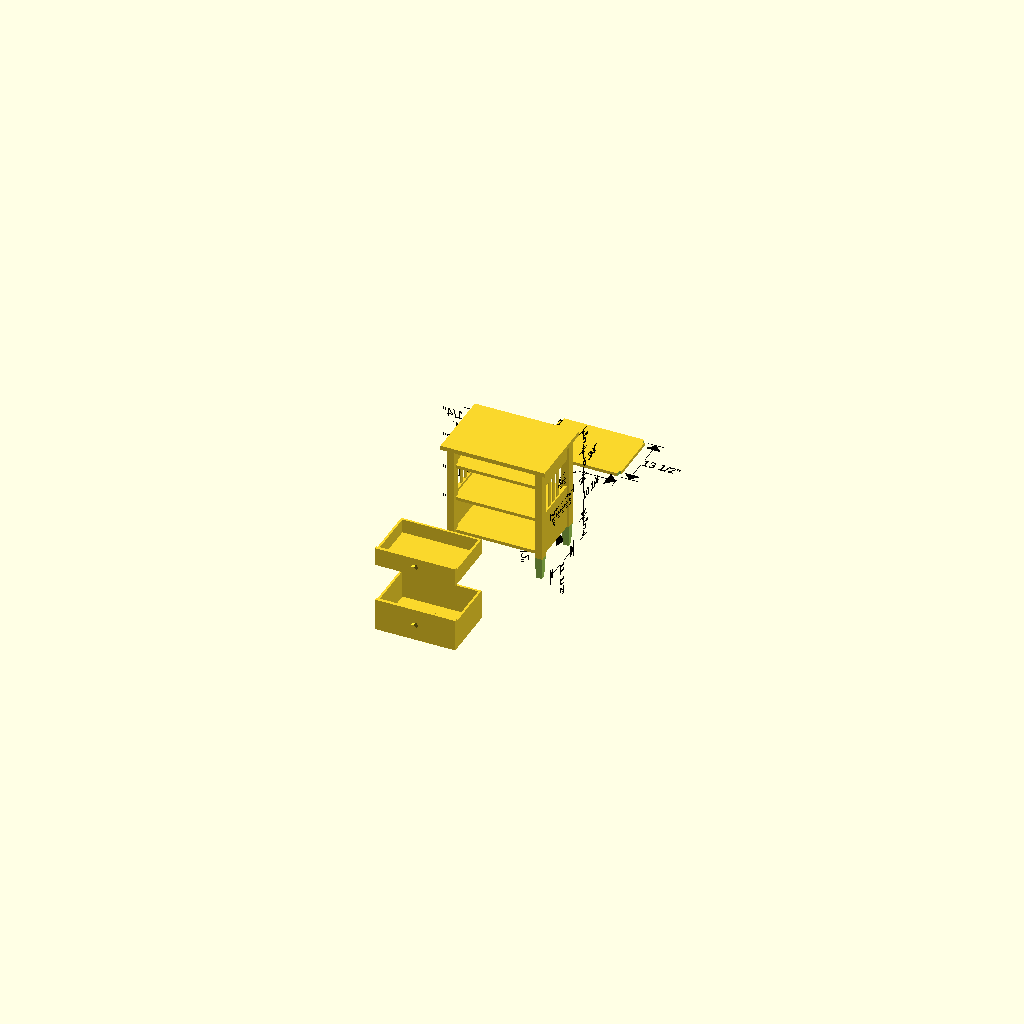
Cell 1: rendered with the file's own defaults.
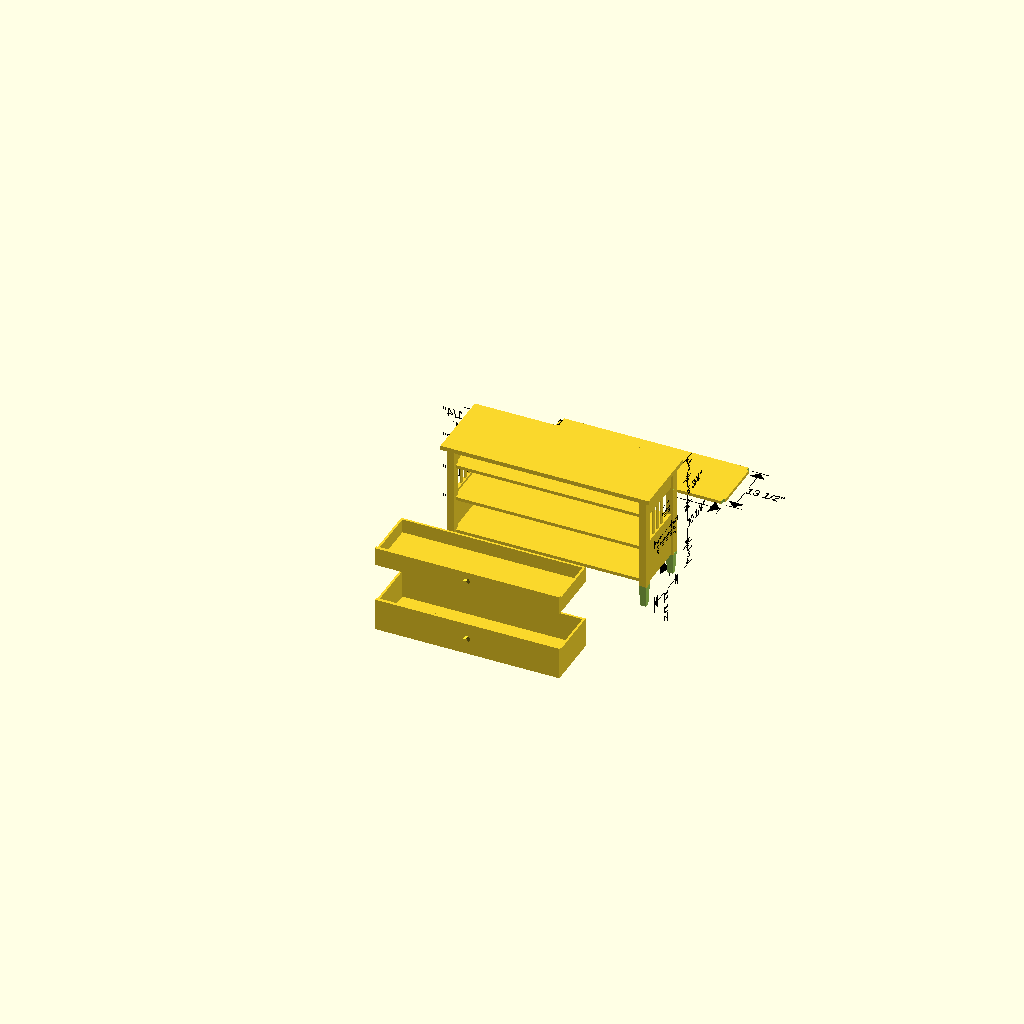
Cell 2: top_width = 48 (everything else at default).
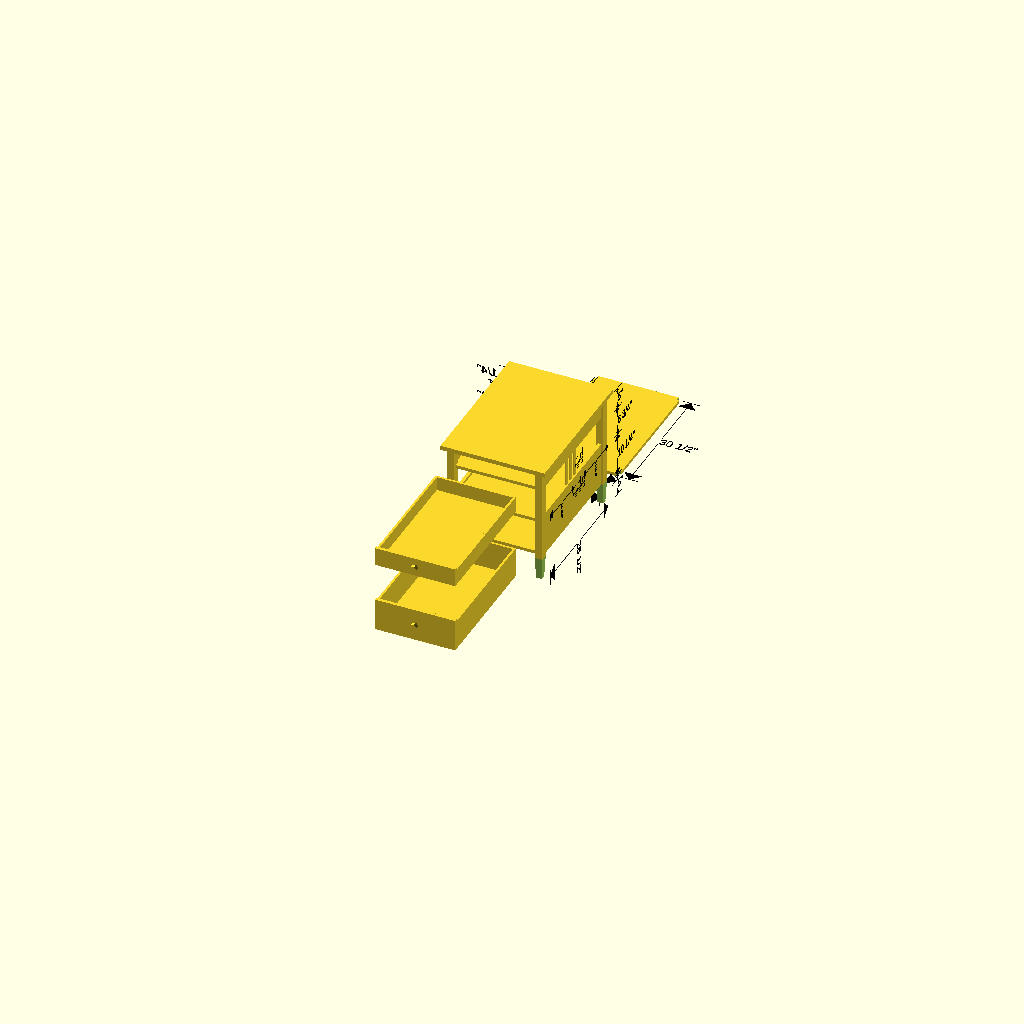
Cell 3 — top_depth set to 34, the other parameters unchanged.
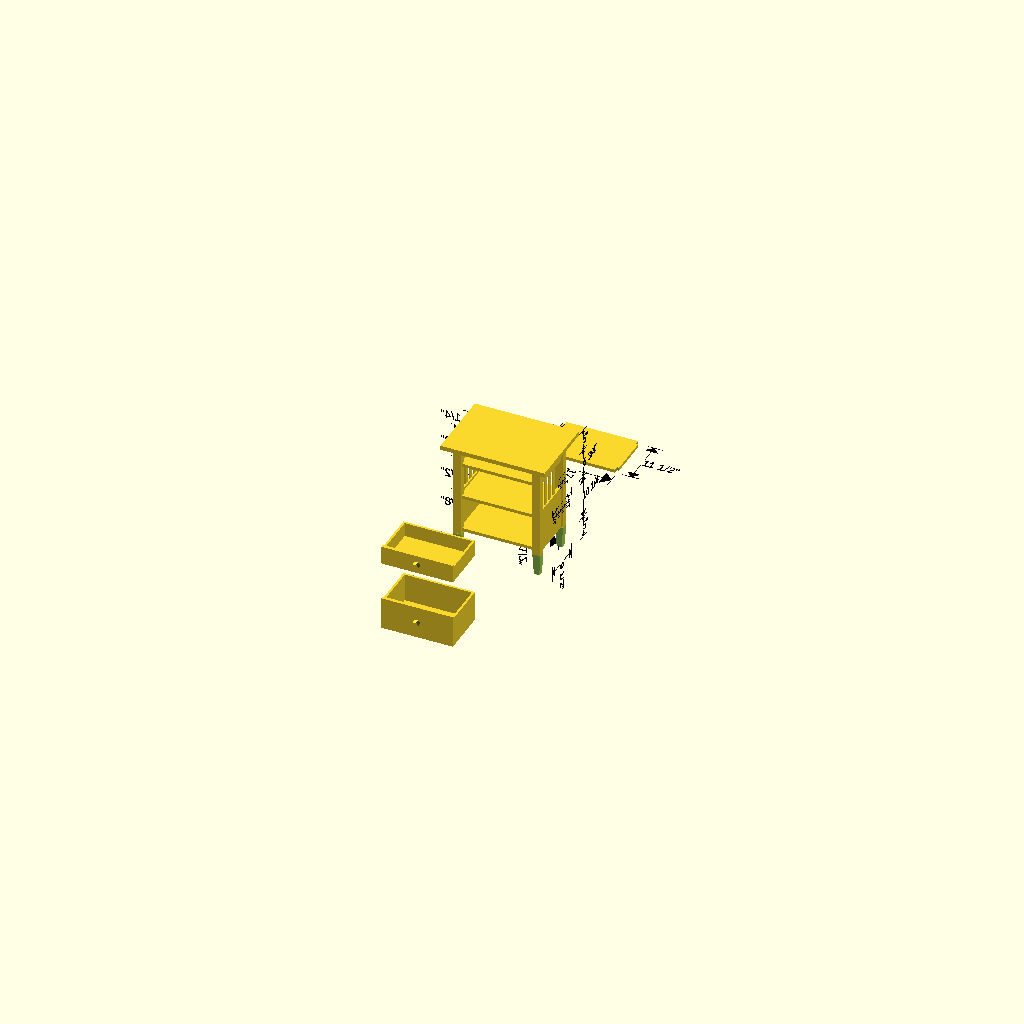
Cell 4: the same model with top_lip = 2.
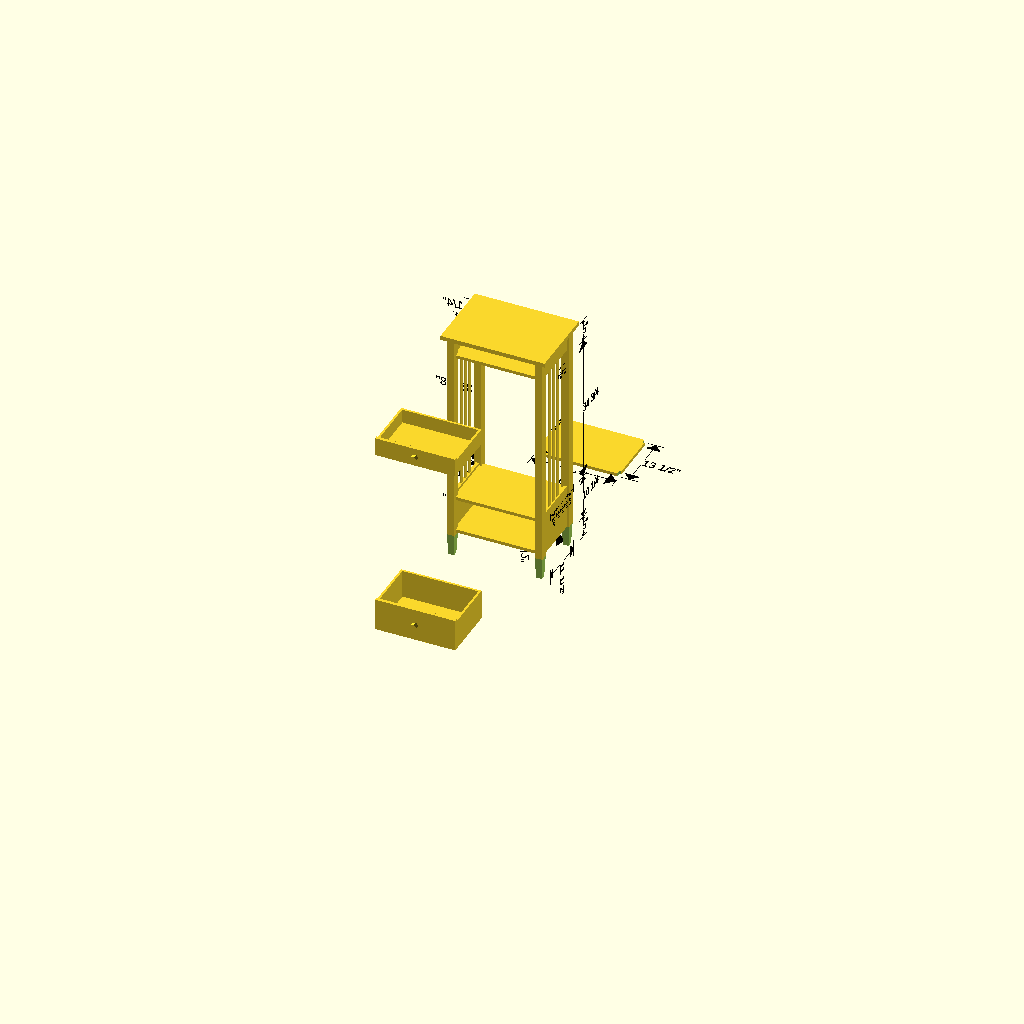
Cell 5: the same model with total_height = 56.
One fixed orthographic camera (rotation 55°, 0°, 25°; colour scheme Cornfield) for every cell.
Source of the model, nightstand/nightstand.scad:
// Copyright (c) Jon Rowlett. All rights reserved.
// Licensed under the MIT ya know. Blah.

// X-axis = Width
// Y-axis = Depth
// Z-axis = Height

include <measure_stick.scad>;

top_width = 24;
top_depth = 17;
top_thick = 1;
top_lip = 1;
total_height = 28;
leg_thick = 1 + 3/4;
leg_height = total_height - top_thick;
foot_thick = 1 + 1/4;
leg_taper_height = 5;
shelf_thick = 3/4;
top_compartment_height = 4 + 1/4;
panel_thick = 3/4;
bottom_compartment_height = 7 + 1/2;
side_panel_overhang = (2 - shelf_thick) / 2;
bottom_compartment_bottom = leg_taper_height + side_panel_overhang;
echo(bottom_compartment_bottom);
slat_thick = 1/4;
slat_width = 1;
slat_spacing = 1;
slat_count = 3;
side_depth = top_depth - 2 * (top_lip + leg_thick);
side_width = top_width - 2 * (top_lip + leg_thick);

module slat() {
    slat_height = leg_height
        - top_compartment_height
        - shelf_thick
        - bottom_compartment_bottom
        - bottom_compartment_height
        - shelf_thick
        - shelf_thick
        - side_panel_overhang;
    cube([
        slat_thick,
        slat_width,
        slat_height
    ]);
}

module slat_array(width) {
    array_width = slat_count * (slat_width + slat_spacing) - slat_spacing;
    array_offset = (width - array_width) / 2;
    panel_offset = (panel_thick - slat_thick) / 2;
    for(i = [0:slat_count - 1]) {
        translate([
            panel_offset,
            array_offset + i * (slat_width + slat_spacing), 
            0])
            slat();
    }
}

module inner_leg() {
    offset = (leg_thick - foot_thick) / 2;
    angle = atan(leg_taper_height / offset);
    difference() {
        cube([leg_thick, leg_thick, leg_height]);
        
        // inside taper
        rotate([-90+angle, 0, 0])
            translate([-1, leg_thick - offset, 0])
                cube([6, 6, 6]);
        rotate([0, 90-angle, 0])
            translate([leg_thick - offset, -1, 0])
                cube([6, 6, 6]);
        
        // outside taper
        translate([-1, offset, 0])
            rotate([180-angle, 0, 0])
                cube([6, 6, 6]);
        translate([offset, -1, 0])
            rotate([0, 180+angle, 0])
                cube([6, 6, 6]);
    }
}

module leg() {
    translate([top_lip, top_lip, 0])
    inner_leg();
}

module side_panel() {
    offset = top_lip + (leg_thick - panel_thick)/2;
    translate([offset, top_lip + leg_thick, leg_height - top_compartment_height - shelf_thick])
        cube([panel_thick, top_depth - 2 * (top_lip + leg_thick), top_compartment_height + shelf_thick]);
}

module side_panel_measure() {
    x = top_width;
    y = top_depth + 2;
    top_height = top_compartment_height + shelf_thick;
    top_z = leg_height - top_compartment_height - shelf_thick;
    bottom_height = bottom_compartment_height + 2 * (shelf_thick + side_panel_overhang);
    bottom_z = bottom_compartment_bottom - side_panel_overhang;
    mid_z = bottom_z + bottom_height;
    mid_height = top_z - mid_z;


    // top panel measure.
    translate([x, y, top_z])
    rotate([90, 0, 90])
    measure_stick_y(top_height, label = 2, cap=2);
    
    // mid slats measure.
    translate([x, y, mid_z])
    rotate([90, 0, 90])
    measure_stick_y(mid_height, label = 2, cap=2);    
    
    // bottom panel measure.
    translate([x, y, bottom_z])
    rotate([90, 0, 90])
    measure_stick_y(bottom_height, label = 2, cap=2);
    
    // floor measure.
    translate([x, y, 0])
    rotate([90, 0, 90])
    measure_stick_y(bottom_z, label = 2, cap=2);
    
    // side measure.
    side_y = top_lip + leg_thick;
    side_width = top_depth - 2 * (top_lip + leg_thick);
    translate([x, side_y, 0])
    rotate([0, 90, 0])
    measure_stick_y(side_width, label = 2, cap = 2);
    
    // slats
    array_width = slat_count * (slat_width + slat_spacing) - slat_spacing;
    array_offset = (side_depth - array_width) / 2;
    slat_y = array_offset;
    translate([x, side_y, mid_z])
    rotate([0, 90, 0])
    measure_stick_y(slat_y, label = 1, cap = 1);
    translate([x, side_y + array_width + slat_y, mid_z])
    rotate([0, 90, 0])
    measure_stick_y(slat_y, label = 1, cap = 1);
    
    for(i = [0:slat_count-1]) {
        y_off = i * (slat_width + slat_spacing);
        translate([x, side_y + slat_y + y_off, mid_z])
        rotate([0, 90, 0])
        measure_stick_y(slat_width, label = 1.5, cap = 1);
        
        if (i < slat_count - 1) {
            translate([x, side_y + slat_y + y_off + slat_width, top_z])
            rotate([0, 90, 0])
            measure_stick_y(slat_spacing, label = 1.5, cap = 1);
        }
    }
}

module side_slats() {
    offset = top_lip + (leg_thick - panel_thick)/2;
    width = side_depth;
    translate([
        offset,
        top_lip + leg_thick,
        bottom_compartment_bottom - side_panel_overhang + bottom_compartment_height + 2 * (shelf_thick + side_panel_overhang)])
        slat_array(width);
}

module bottom_side_panel() {
    offset = top_lip + (leg_thick - panel_thick)/2;
    translate([
        offset,
        top_lip + leg_thick, 
        bottom_compartment_bottom - side_panel_overhang])
        cube([
            panel_thick, 
            side_depth, 
            bottom_compartment_height + 2 * (shelf_thick + side_panel_overhang)]);   
}

module intermediate_shelf() {
    side_offset = (leg_thick - panel_thick)/2 + top_lip;
    front_offset = top_lip + panel_thick;
    
    difference() {
        translate([
            side_offset + panel_thick, 
            front_offset, 
            0])
        cube([
            top_width - 2 * (side_offset + panel_thick), 
            top_depth - 2 * front_offset, 
            shelf_thick]);
        
        // cut the legs out of the shelf.
        translate([
            top_lip,
            top_lip,
            -shelf_thick / 2
        ])
        cube([leg_thick, leg_thick, shelf_thick * 2]);
        
        translate([
            top_lip,
            top_depth - top_lip - leg_thick,
            -shelf_thick / 2
        ])
        cube([leg_thick, leg_thick, shelf_thick * 2]);

        translate([
            top_width - top_lip - leg_thick,
            top_depth - top_lip - leg_thick,
            -shelf_thick / 2
        ])
        cube([leg_thick, leg_thick, shelf_thick * 2]);

        translate([
            top_width - top_lip - leg_thick,
            top_lip,
            -shelf_thick / 2
        ])
        cube([leg_thick, leg_thick, shelf_thick * 2]);
    }
}

module drawer(height) {
    side_thick = 1/2;
    bottom_thick = 1/4;
    top_lip = 1/2;
    bottom_lip = side_thick /2;
    drawer_depth = side_depth + panel_thick;
    inner_height = height - top_lip;
    
    // face
    cube([
        side_width, 
        panel_thick, 
        height]);
    
    // handle
    translate([side_width /2, -1, height /2])
    rotate([-90, 0, 0])
    cylinder(h = 1, r = 3/4);
    
    difference() {
        union() {
    // back
    translate([
        side_thick,
        drawer_depth + panel_thick - side_thick,
        0,
        ])
    cube([
        side_width - 2 * side_thick, 
        side_thick, 
        inner_height]);
        
    // inside front
    translate([
        side_thick,
        panel_thick,
        0])
    cube([
        side_width - 2 * side_thick, 
        side_thick, 
        inner_height]);
    
    // sides
    translate([
        0,
        panel_thick,
        0])
    cube([
        side_thick,
        drawer_depth,
        inner_height]);
    translate([
        side_width - side_thick,
        panel_thick,
        0])
    cube([
        side_thick,
        drawer_depth,
        inner_height]);
    }

    // bottom (cutout)
    translate([
        bottom_lip,
        panel_thick + bottom_lip,
        bottom_lip])
    cube([
        side_width - 2 * bottom_lip,
        drawer_depth - 2 * bottom_lip,
        bottom_thick]);
}

    // bottom
    translate([
        bottom_lip,
        panel_thick + bottom_lip,
        bottom_lip])
    cube([
        side_width - 2 * bottom_lip,
        drawer_depth - 2 * bottom_lip,
        bottom_thick]);
}

module nightstand() {
    // legs
    leg();

    translate([top_width, 0, 0])
    rotate([0, 0, 90])
    leg();

    translate([0, top_depth, 0])
    rotate([0, 0, -90])
    leg();

    translate([top_width, top_depth, 0])
    rotate([0, 0, 180])
    leg();

    // top.
    translate([0, 0, leg_height])
    cube([top_width, top_depth, top_thick]);
    
    // top sides
    side_panel();
    translate([top_width, top_depth, 0])
        rotate([0, 0, 180])
            side_panel();
            
    // bottom sides
    bottom_side_panel();
    translate([top_width, top_depth, 0])
        rotate([0, 0, 180])
            bottom_side_panel();
            
    // slats
    side_slats();
    translate([top_width, top_depth, 0])
        rotate([0, 0, 180])
            side_slats();
            
    // top compartment shelf
    translate([0, 0, leg_height - top_compartment_height - shelf_thick])
        intermediate_shelf();
        
    // top compartment back
    translate([
        top_lip + leg_thick,
        top_depth - top_lip - 2* panel_thick,
        total_height - top_thick - top_compartment_height])
    cube([
        side_width,
        panel_thick,
        top_compartment_height]);
        
    // bottom compartment bottom
    translate([0, 0, bottom_compartment_bottom])
        intermediate_shelf();
    
    // bottom compartment top
    translate([0, 0, bottom_compartment_bottom + shelf_thick + bottom_compartment_height])
        intermediate_shelf();
        
    // bottom compartment back
    translate([
        top_lip + leg_thick,
        top_depth - top_lip - 2* panel_thick,
        bottom_compartment_bottom + panel_thick])    
    cube([
        side_width,
        panel_thick,
        bottom_compartment_height]);
}

module back_measure() {
    translate([top_width - top_lip - leg_thick, top_depth - top_lip, 0])
    rotate([90, 90, 180])
    measure_stick_y(side_width, cap = 2, label = 2);
    
    translate([0, top_depth - top_lip, 0])
    rotate([90, 0, 180])
    measure_stick_y(bottom_compartment_bottom, cap = 2, label = 2);
    
    translate([0, top_depth - top_lip, bottom_compartment_bottom])
    rotate([90, 0, 180])
    measure_stick_y(shelf_thick, cap = 1, label = 1);

    translate([0, top_depth - top_lip, bottom_compartment_bottom + shelf_thick])
    rotate([90, 0, 180])
    measure_stick_y(bottom_compartment_height, cap = 2, label = 2);

    translate([0, top_depth - top_lip, bottom_compartment_bottom + shelf_thick + bottom_compartment_height])
    rotate([90, 0, 180])
    measure_stick_y(shelf_thick, cap = 1, label = 1);

    mid_height = leg_height - top_compartment_height - bottom_compartment_height - bottom_compartment_bottom - 3 * shelf_thick;

    translate([0, top_depth - top_lip, bottom_compartment_bottom + shelf_thick + bottom_compartment_height + shelf_thick])
    rotate([90, 0, 180])
    measure_stick_y(mid_height, cap = 2, label = 2);
    
    translate([0, top_depth - top_lip, leg_height - top_compartment_height - shelf_thick])
    rotate([90, 0, 180])
    measure_stick_y(shelf_thick, cap = 1, label = 1);
    
    translate([0, top_depth - top_lip, leg_height - top_compartment_height])
    rotate([90, 0, 180])
    measure_stick_y(top_compartment_height, cap = 2, label = 2);    
}

module shelf_measure() {
    side_offset = (leg_thick - panel_thick)/2 + top_lip;
    front_offset = top_lip + panel_thick;
    shelf_depth = top_depth - 2 * front_offset;
    shelf_width = top_width - 2 * (side_offset + panel_thick);
    
    notch_x = top_lip + leg_thick - side_offset - panel_thick;
    notch_y = top_lip + leg_thick - front_offset;
    
    translate([
        top_width, 
        front_offset + 40, 
        0])
    measure_stick_y(shelf_depth, cap = 2, label = 2);
    
    translate([
        side_offset + panel_thick,
        40,
        0
    ])
    rotate([0, 0, -90])
    measure_stick_y(shelf_width, cap = 2, label = 2);
    
    translate([
        top_lip + leg_thick, 
        front_offset + 40, 
        shelf_thick])
    measure_stick_y(notch_y, cap = 1, label = 1);
    
    translate([
        side_offset + panel_thick,
        40 + top_depth - top_lip - leg_thick,
        shelf_thick
    ])
    rotate([0, 0, -90])
    measure_stick_y(notch_x, cap = 1, label = 1);
}

//inner_leg();
nightstand();

// measurements
side_panel_measure();
back_measure();
shelf_measure();

// top drawer.
translate([
    top_lip + leg_thick,
    top_lip + panel_thick - 40,
    total_height - top_thick - top_compartment_height])
drawer(top_compartment_height);

// bottom drawer.
translate([
    top_lip + leg_thick,
    top_lip + panel_thick - 40,
    bottom_compartment_bottom + panel_thick])   
drawer(bottom_compartment_height);

translate([0, 40, 0])
intermediate_shelf();

// mid drawer (test).
/*
translate([
    top_lip + leg_thick,
    top_lip + panel_thick - 1,
    bottom_compartment_bottom + panel_thick * 2 + bottom_compartment_height])   
drawer(bottom_compartment_height);*/
Customizer parameters (derived from the source; name, type, default, range or options):
top_width: number, default 24
top_depth: number, default 17
top_thick: number, default 1
top_lip: number, default 1
total_height: number, default 28
leg_taper_height: number, default 5
slat_width: number, default 1
slat_spacing: number, default 1
slat_count: number, default 3
